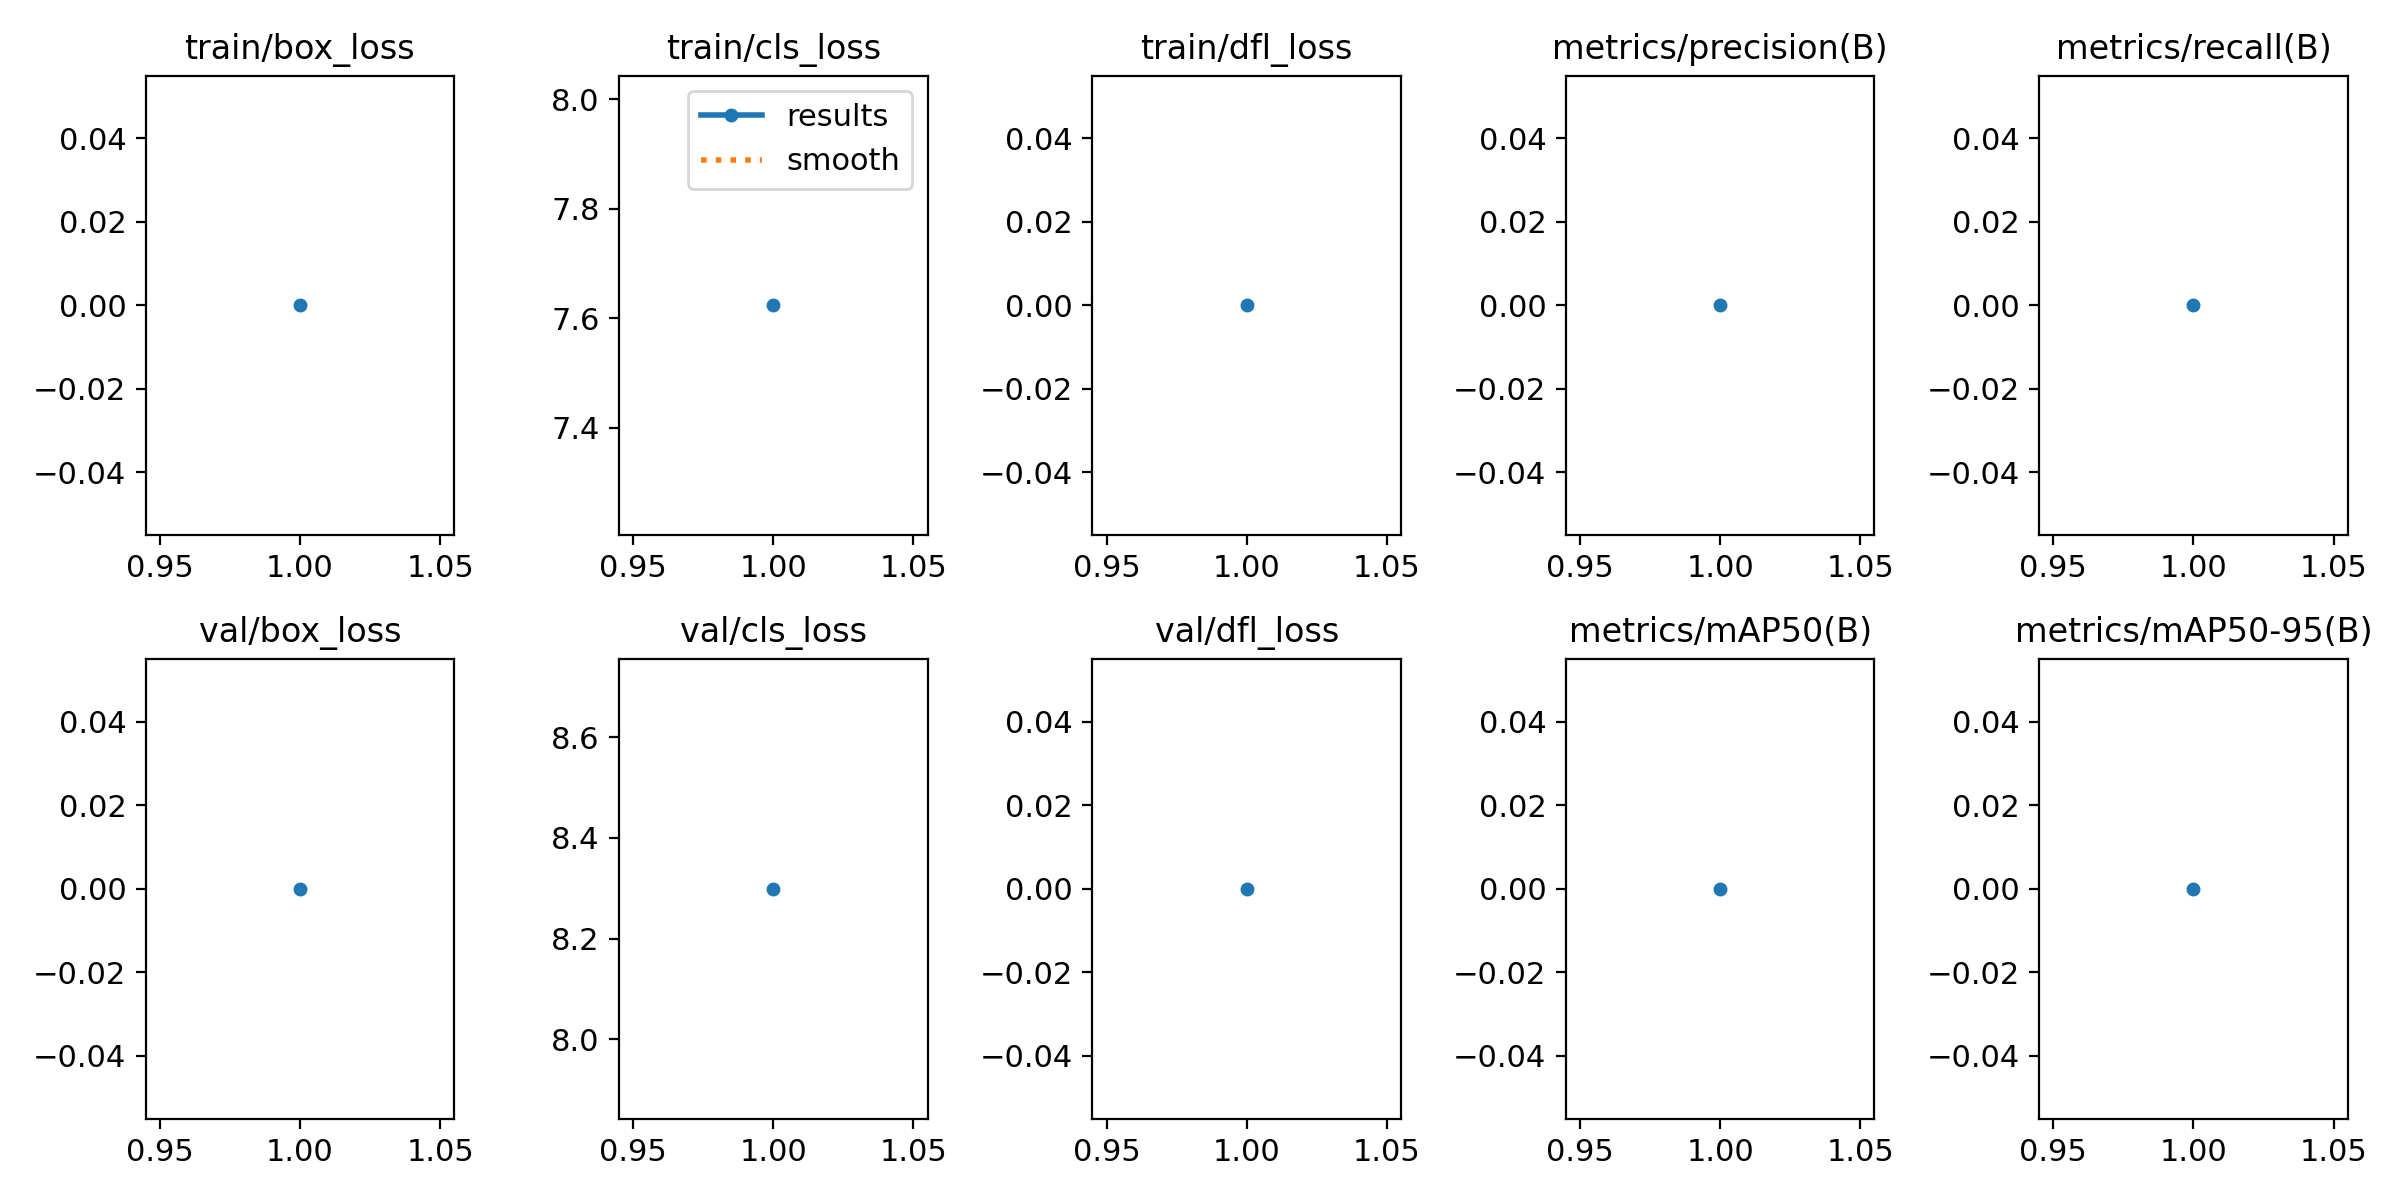

Source data for this figure (header and first rows):
epoch, train/box_loss, train/cls_loss, train/dfl_loss, metrics/precision(B), metrics/recall(B), metrics/mAP50(B), metrics/mAP50-95(B), val/box_loss, val/cls_loss, val/dfl_loss, lr/pg0, lr/pg1, lr/pg2
1, 0, 7.623, 0, 0, 0, 0, 0, 0, 8.299, 0, 0.00062, 0.00062, 0.00062
